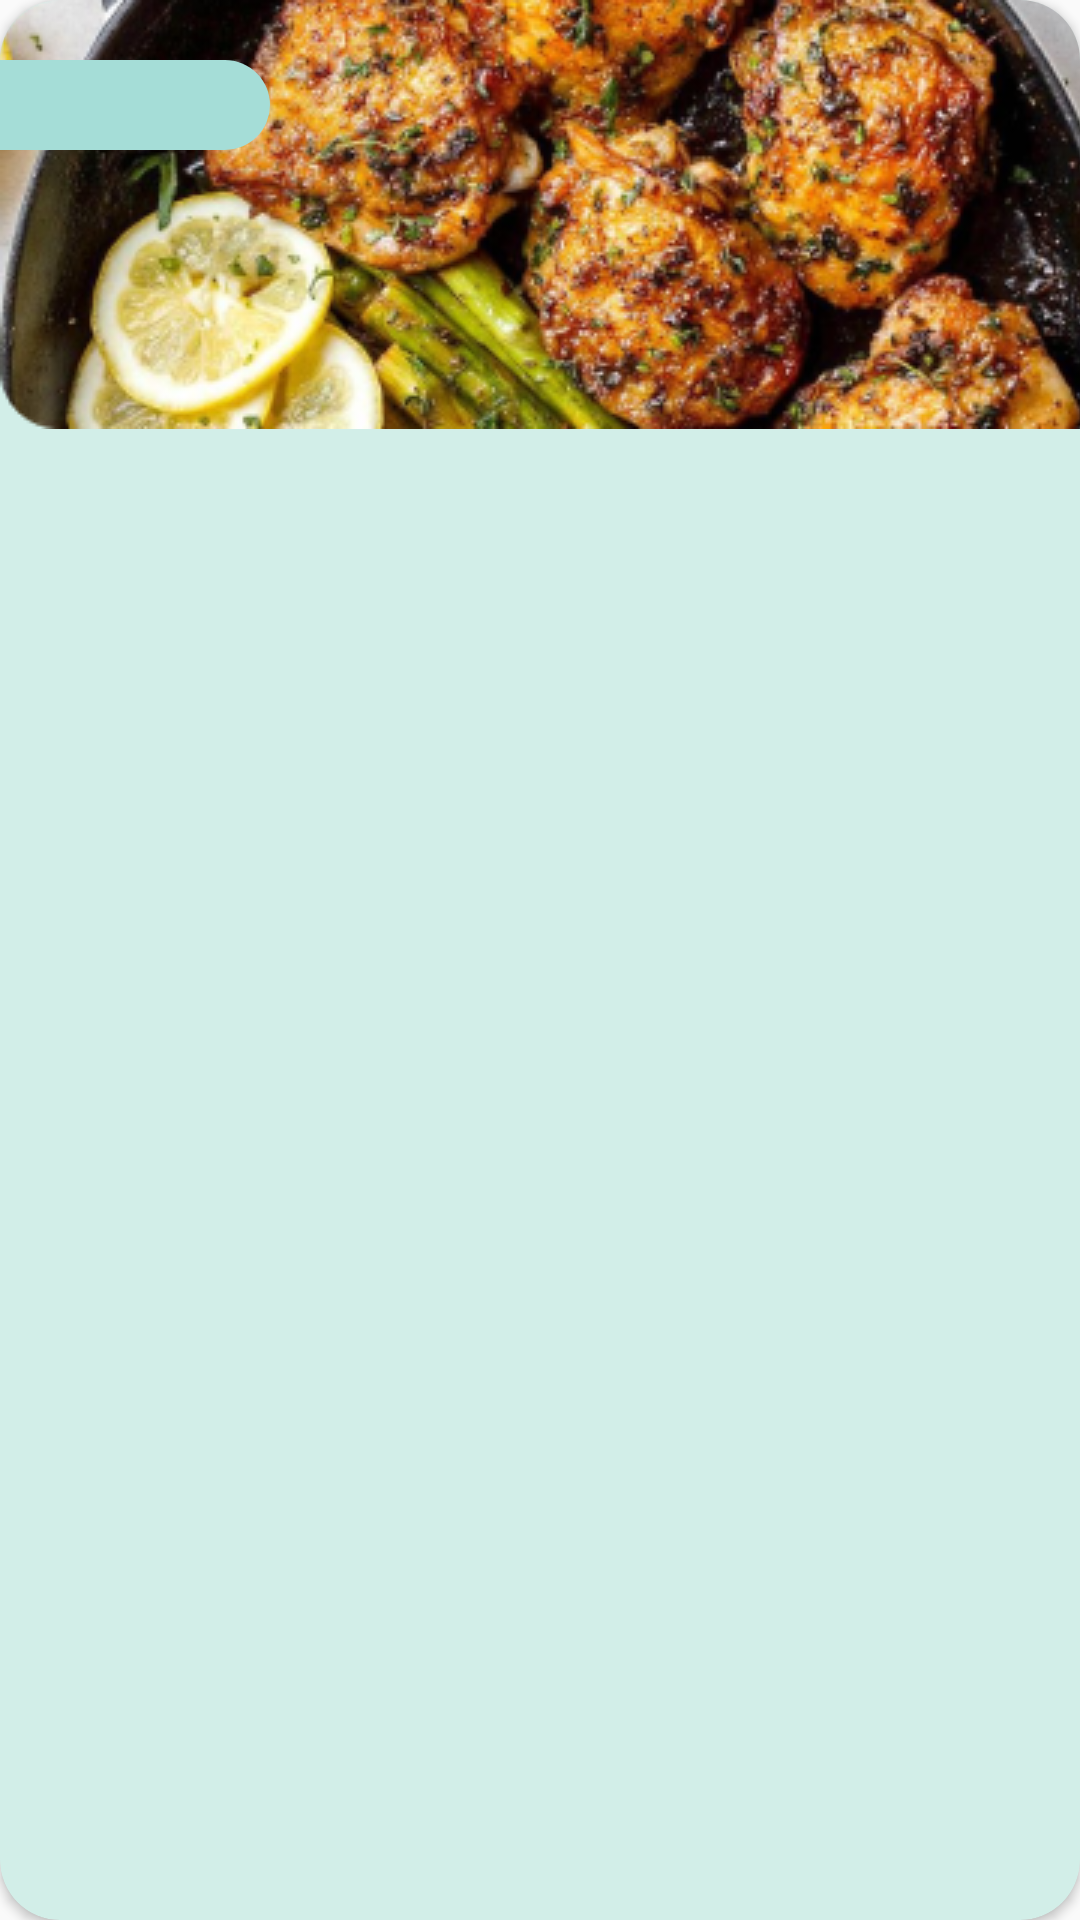

The Android layout XML behind this screen, and the referenced resources:
<!-- AndroidManifest.xml: application theme Theme.AppProj -->
<!-- res/layout/my_resep_recyclerview.xml -->
<androidx.cardview.widget.CardView xmlns:android="http://schemas.android.com/apk/res/android"
        android:layout_width="wrap_content"
        android:layout_height="200dp"
        app:cardBackgroundColor="@color/green_90"
        app:cardCornerRadius="20dp"
        android:layout_gravity="center"
        android:layout_marginBottom="20dp"
        xmlns:app="http://schemas.android.com/apk/res-auto">

        <ImageView
            android:id="@+id/menu_img"
            android:layout_width="377dp"
            android:layout_height="143dp"
            android:scaleType="fitCenter"
            android:src="@drawable/menusehat_1" />

        <ImageView
            android:layout_width="wrap_content"
            android:layout_height="wrap_content"
            android:src="@drawable/menu_tag"
            android:layout_marginTop="20dp"/>

        <TextView
            android:id="@+id/tagmenu"
            android:layout_width="match_parent"
            android:layout_height="wrap_content"
            android:layout_marginTop="23dp"
            android:layout_marginStart="10dp"
            android:fontFamily="@font/sf_medium"
            android:textSize="16sp"
            android:textColor="@color/green_20"/>

        <TextView
            android:id="@+id/nama_makanan"
            android:layout_width="match_parent"
            android:layout_height="wrap_content"
            android:layout_marginStart="10dp"
            android:layout_marginTop="145dp"
            android:fontFamily="@font/sf_medium"
            android:textColor="@color/black"
            android:textSize="16sp" />

        <TextView
            android:id="@+id/jml_kalori"
            android:layout_width="wrap_content"
            android:layout_height="wrap_content"
            android:layout_marginStart="10dp"
            android:layout_marginTop="170dp"
            android:fontFamily="@font/sf_regular"
            android:textColor="@color/green_20"
            android:textSize="13sp" />

    </androidx.cardview.widget.CardView>
<!-- resources referenced by this layout -->
<resources>
  <color name="black">#FF000000</color>
  <color name="green_20">#0C4438</color>
  <color name="green_90">#D2EEE8</color>
  <!-- drawable menu_tag (drawable) -->
  <?xml version="1.0" encoding="utf-8"?>
  <selector xmlns:android="http://schemas.android.com/apk/res/android">
      <item android:height="50dp">
          <shape
              android:shape="rectangle">
              <solid android:color="#A5DDD7"/>
              <size
                  android:width="90dp"
                  android:height="30dp"/>
              <corners
                  android:topRightRadius="20dp"
                  android:bottomRightRadius="20dp"/>
          </shape>
      </item>
  </selector>
  <!-- drawable menusehat_1: png bitmap (drawable, 148995 bytes) -->
  <style name="Theme.AppProj" parent="Theme.AppCompat.Light.NoActionBar">
          <item name="android:windowTranslucentStatus">true</item>
          <item name="android:windowDrawsSystemBarBackgrounds">false</item>
      </style>
</resources>
